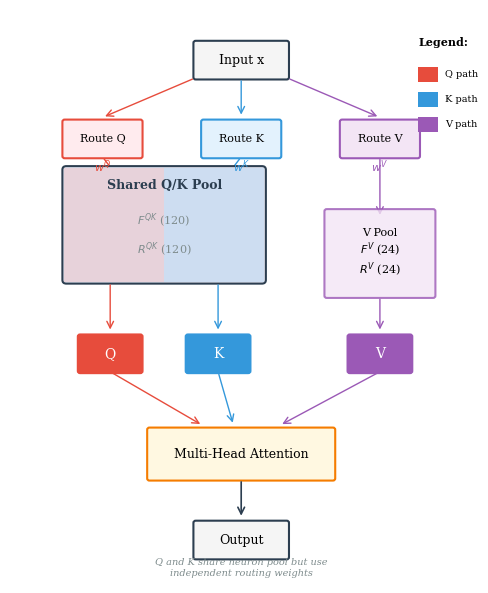

Source code (Python): (Note: this script raises an exception after producing the figure.)
#!/usr/bin/env python3
"""
Figure 3: Attention Circuit with Q/K Shared Pool
Paper-style figure showing the attention routing mechanism.
"""

import matplotlib.pyplot as plt
import matplotlib.patches as mpatches
from matplotlib.patches import FancyBboxPatch, FancyArrowPatch, Rectangle, Polygon
import numpy as np

# Style settings
plt.rcParams['font.family'] = 'serif'
plt.rcParams['font.size'] = 9
plt.rcParams['axes.linewidth'] = 0.8

# Colors
COLOR_Q = '#E74C3C'  # Red
COLOR_K = '#3498DB'  # Blue
COLOR_V = '#9B59B6'  # Purple
COLOR_BLACK = '#2C3E50'
COLOR_GRAY = '#7F8C8D'
COLOR_SHARED = '#E8EAF6'  # Light purple-blue for shared

def draw_box(ax, x, y, w, h, text, facecolor='white', edgecolor='black',
             fontsize=9, textcolor='black', lw=1.5, alpha=1.0):
    """Draw a rounded box with centered text."""
    box = FancyBboxPatch((x - w/2, y - h/2), w, h,
                         boxstyle="round,pad=0.02,rounding_size=0.03",
                         facecolor=facecolor, edgecolor=edgecolor,
                         linewidth=lw, alpha=alpha)
    ax.add_patch(box)
    ax.text(x, y, text, ha='center', va='center',
            fontsize=fontsize, color=textcolor)
    return box

def draw_arrow(ax, start, end, color='black', lw=1.2, style='-'):
    """Draw an arrow between two points."""
    arrow = FancyArrowPatch(start, end, arrowstyle='->', color=color,
                           linewidth=lw, mutation_scale=12, linestyle=style)
    ax.add_patch(arrow)
    return arrow

def main():
    fig, ax = plt.subplots(figsize=(5, 6), dpi=300)
    ax.set_xlim(0, 6)
    ax.set_ylim(0, 8)
    ax.axis('off')

    # === Top: Input x ===
    draw_box(ax, 3.0, 7.3, 1.2, 0.5, 'Input x',
             facecolor='#F5F5F5', edgecolor=COLOR_BLACK, fontsize=9)

    # Three routing paths
    # Arrows from input
    draw_arrow(ax, (2.4, 7.05), (1.2, 6.5), color=COLOR_Q, lw=1.0)
    draw_arrow(ax, (3.0, 7.05), (3.0, 6.5), color=COLOR_K, lw=1.0)
    draw_arrow(ax, (3.6, 7.05), (4.8, 6.5), color=COLOR_V, lw=1.0)

    # Route boxes
    draw_box(ax, 1.2, 6.2, 1.0, 0.5, 'Route Q',
             facecolor='#FFEBEE', edgecolor=COLOR_Q, fontsize=8)
    draw_box(ax, 3.0, 6.2, 1.0, 0.5, 'Route K',
             facecolor='#E3F2FD', edgecolor=COLOR_K, fontsize=8)
    draw_box(ax, 4.8, 6.2, 1.0, 0.5, 'Route V',
             facecolor='#F3E5F5', edgecolor=COLOR_V, fontsize=8)

    # Weight labels
    ax.text(1.2, 5.75, '$w^Q$', fontsize=8, ha='center', color=COLOR_Q)
    ax.text(3.0, 5.75, '$w^K$', fontsize=8, ha='center', color=COLOR_K)
    ax.text(4.8, 5.75, '$w^V$', fontsize=8, ha='center', color=COLOR_V)

    # Arrows to pools
    draw_arrow(ax, (1.2, 5.95), (1.8, 5.1), color=COLOR_Q, lw=1.0)
    draw_arrow(ax, (3.0, 5.95), (2.4, 5.1), color=COLOR_K, lw=1.0)
    draw_arrow(ax, (4.8, 5.95), (4.8, 5.1), color=COLOR_V, lw=1.0)

    # === Shared Q/K Pool ===
    # Create gradient-like effect with two overlapping boxes
    shared_box = FancyBboxPatch((0.7, 4.2), 2.6, 1.6,
                                 boxstyle="round,pad=0.02,rounding_size=0.05",
                                 facecolor=COLOR_SHARED, edgecolor=COLOR_BLACK,
                                 linewidth=1.5)
    ax.add_patch(shared_box)

    # Add gradient stripe effect
    for i, (color, alpha) in enumerate([(COLOR_Q, 0.15), (COLOR_K, 0.15)]):
        stripe = Rectangle((0.7 + i * 1.3, 4.2), 1.3, 1.6,
                           facecolor=color, alpha=alpha, edgecolor='none')
        ax.add_patch(stripe)

    ax.text(2.0, 5.5, 'Shared Q/K Pool', fontsize=9, ha='center',
            fontweight='bold', color=COLOR_BLACK)
    ax.text(2.0, 5.0, '$F^{QK}$ (120)', fontsize=8, ha='center', color=COLOR_GRAY)
    ax.text(2.0, 4.6, '$R^{QK}$ (120)', fontsize=8, ha='center', color=COLOR_GRAY)

    # V Pool
    draw_box(ax, 4.8, 4.6, 1.4, 1.2, 'V Pool\n$F^V$ (24)\n$R^V$ (24)',
             facecolor='#F3E5F5', edgecolor=COLOR_V, fontsize=8, alpha=0.8)

    # Arrows from pools to Q, K, V
    draw_arrow(ax, (1.3, 4.2), (1.3, 3.5), color=COLOR_Q, lw=1.0)
    draw_arrow(ax, (2.7, 4.2), (2.7, 3.5), color=COLOR_K, lw=1.0)
    draw_arrow(ax, (4.8, 4.0), (4.8, 3.5), color=COLOR_V, lw=1.0)

    # Q, K, V outputs
    draw_box(ax, 1.3, 3.2, 0.8, 0.5, 'Q',
             facecolor=COLOR_Q, edgecolor=COLOR_Q, fontsize=10, textcolor='white')
    draw_box(ax, 2.7, 3.2, 0.8, 0.5, 'K',
             facecolor=COLOR_K, edgecolor=COLOR_K, fontsize=10, textcolor='white')
    draw_box(ax, 4.8, 3.2, 0.8, 0.5, 'V',
             facecolor=COLOR_V, edgecolor=COLOR_V, fontsize=10, textcolor='white')

    # Arrows to attention
    draw_arrow(ax, (1.3, 2.95), (2.5, 2.2), color=COLOR_Q, lw=1.0)
    draw_arrow(ax, (2.7, 2.95), (2.9, 2.2), color=COLOR_K, lw=1.0)
    draw_arrow(ax, (4.8, 2.95), (3.5, 2.2), color=COLOR_V, lw=1.0)

    # Multi-Head Attention
    draw_box(ax, 3.0, 1.8, 2.4, 0.7, 'Multi-Head Attention',
             facecolor='#FFF8E1', edgecolor='#F57C00', fontsize=9, lw=1.5)

    # Arrow to output
    draw_arrow(ax, (3.0, 1.45), (3.0, 0.9), color=COLOR_BLACK, lw=1.2)

    # Output
    draw_box(ax, 3.0, 0.6, 1.2, 0.5, 'Output',
             facecolor='#F5F5F5', edgecolor=COLOR_BLACK, fontsize=9)

    # === Legend ===
    ax.text(5.3, 7.5, 'Legend:', fontsize=8, fontweight='bold')

    legend_items = [
        (COLOR_Q, 'Q path'),
        (COLOR_K, 'K path'),
        (COLOR_V, 'V path'),
    ]

    for i, (color, label) in enumerate(legend_items):
        y = 7.1 - i * 0.35
        ax.add_patch(Rectangle((5.3, y - 0.1), 0.25, 0.2, facecolor=color, edgecolor='none'))
        ax.text(5.65, y, label, fontsize=7, va='center')

    # Annotation about shared pool
    ax.text(3.0, 0.1, 'Q and K share neuron pool but use\nindependent routing weights',
            fontsize=7, ha='center', color=COLOR_GRAY, style='italic')

    plt.tight_layout()
    plt.savefig('figures/fig3_attention.pdf', format='pdf', dpi=300, bbox_inches='tight')
    plt.savefig('figures/fig3_attention.png', format='png', dpi=300, bbox_inches='tight')
    print("Saved: figures/fig3_attention.pdf")
    plt.close()

if __name__ == '__main__':
    main()
